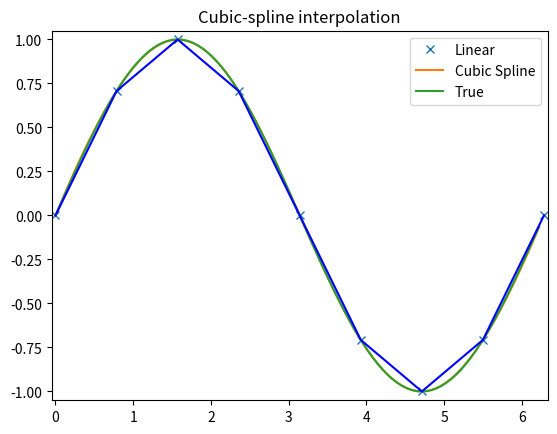
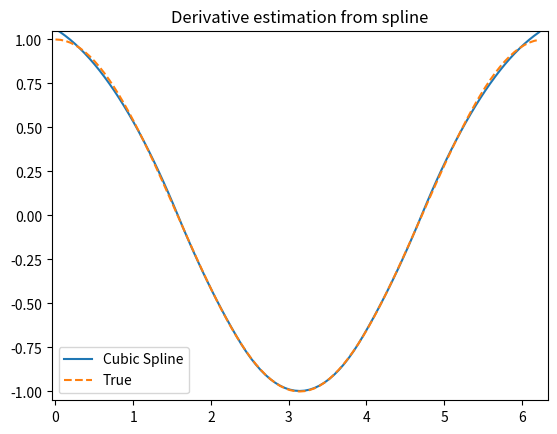
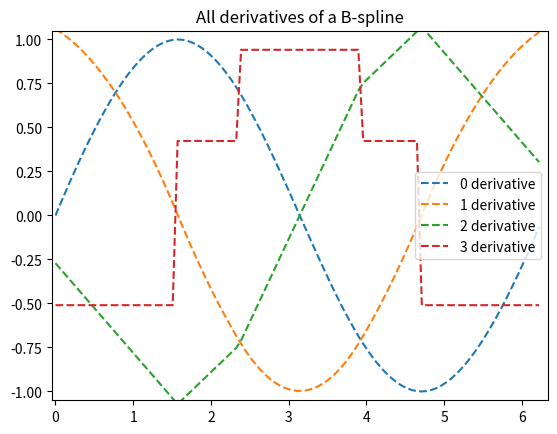
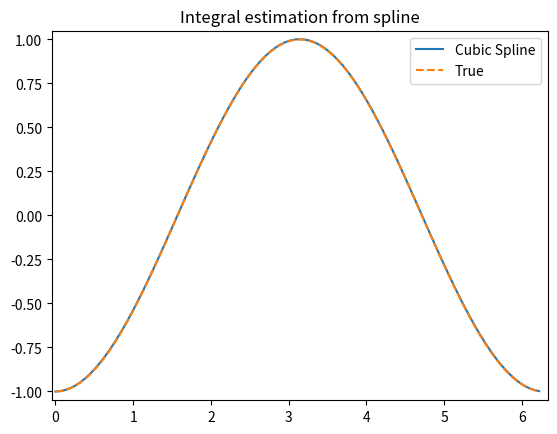
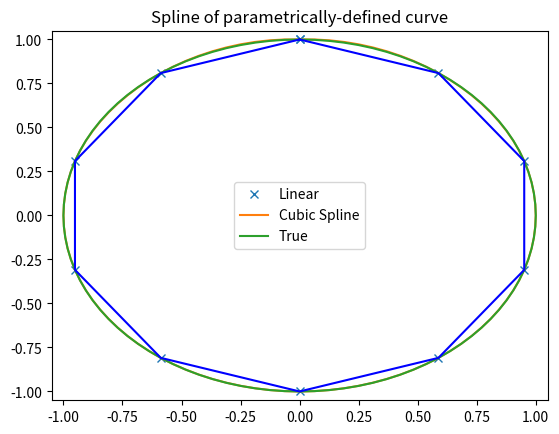

The matplotlib source for these figures, in order:
import numpy as np
import matplotlib.pyplot as plt
from scipy import interpolate

#Cubic spline

x = np.arange(0, 2*np.pi+np.pi/4, 2*np.pi/8)
y = np.sin(x)
tck = interpolate.splrep(x, y, s=0)
xnew = np.arange(0, 2*np.pi, np.pi/50)
ynew = interpolate.splev(xnew, tck, der=0)
plt.figure()
plt.plot(x, y, 'x', xnew, ynew, xnew, np.sin(xnew), x, y, 'b')
plt.legend(['Linear', 'Cubic Spline', 'True'])
plt.axis([-0.05, 6.33, -1.05, 1.05])
plt.title('Cubic-spline interpolation')
plt.show()

#Derivative of spline
yder = interpolate.splev(xnew, tck, der=1)
plt.figure()
plt.plot(xnew, yder, xnew, np.cos(xnew),'--')
plt.legend(['Cubic Spline', 'True'])
plt.axis([-0.05, 6.33, -1.05, 1.05])
plt.title('Derivative estimation from spline')
plt.show()

#All derivatives of spline
yders = interpolate.spalde(xnew, tck)
plt.figure()
for i in range(len(yders[0])):
   plt.plot(xnew, [d[i] for d in yders], '--', label=f"{i} derivative")
plt.legend()
plt.axis([-0.05, 6.33, -1.05, 1.05])
plt.title('All derivatives of a B-spline')
plt.show()

#Integral of spline
def integ(x, tck, constant=-1):
    x = np.atleast_1d(x)
    out = np.zeros(x.shape, dtype=x.dtype)
    for n in range(len(out)):
        out[n] = interpolate.splint(0, x[n], tck)
    out += constant
    return out
yint = integ(xnew, tck)
plt.figure()
plt.plot(xnew, yint, xnew, -np.cos(xnew), '--')
plt.legend(['Cubic Spline', 'True'])
plt.axis([-0.05, 6.33, -1.05, 1.05])
plt.title('Integral estimation from spline')
plt.show()

#Roots of spline
interpolate.sproot(tck)
x = np.linspace(-np.pi/4, 2.*np.pi + np.pi/4, 21)
y = np.sin(x)
tck = interpolate.splrep(x, y, s=0)
interpolate.sproot(tck)

#Parametric Spline
t = np.arange(0, 1.1, .1)
x = np.sin(2*np.pi*t)
y = np.cos(2*np.pi*t)
tck, u = interpolate.splprep([x, y], s=0)
unew = np.arange(0, 1.01, 0.01)
out = interpolate.splev(unew, tck)
plt.figure()
plt.plot(x, y, 'x', out[0], out[1], np.sin(2*np.pi*unew), np.cos(2*np.pi*unew), x, y, 'b')
plt.legend(['Linear', 'Cubic Spline', 'True'])
plt.axis([-1.05, 1.05, -1.05, 1.05])
plt.title('Spline of parametrically-defined curve')
plt.show()
